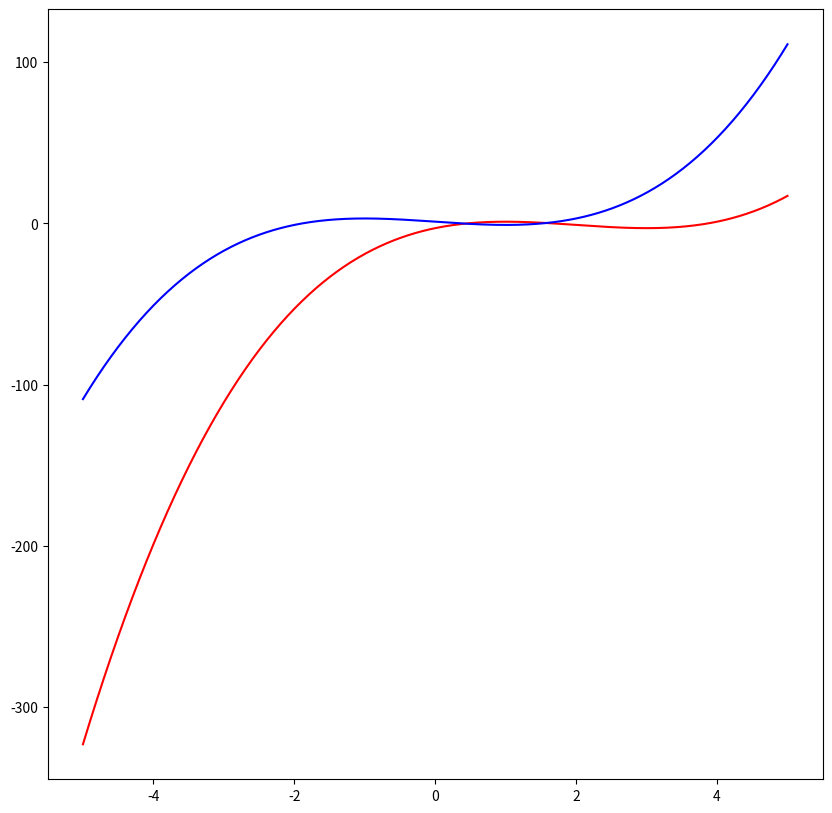

Python code for this plot:
# -*- coding: utf-8 -*-
"""q06

Automatically generated by Colab.

Original file is located at
    https://colab.research.google.com/drive/1jP7cQ1LyHlmLZpMnaaUUQU3N7v_YnNy9
"""

import numpy as np
import matplotlib.pyplot as plt
x = x = np.linspace(-5, 5, 500)
y = x**3 - 6 * x**2 + 9 * x - 3

xx = x + 2
yy = xx**3 - 6 * xx**2 + 9 * xx - 3 + 2

plt.figure(figsize=(10, 10))
plt.plot(x, y, color="red")
plt.plot(x, yy, color="blue")

plt.show()